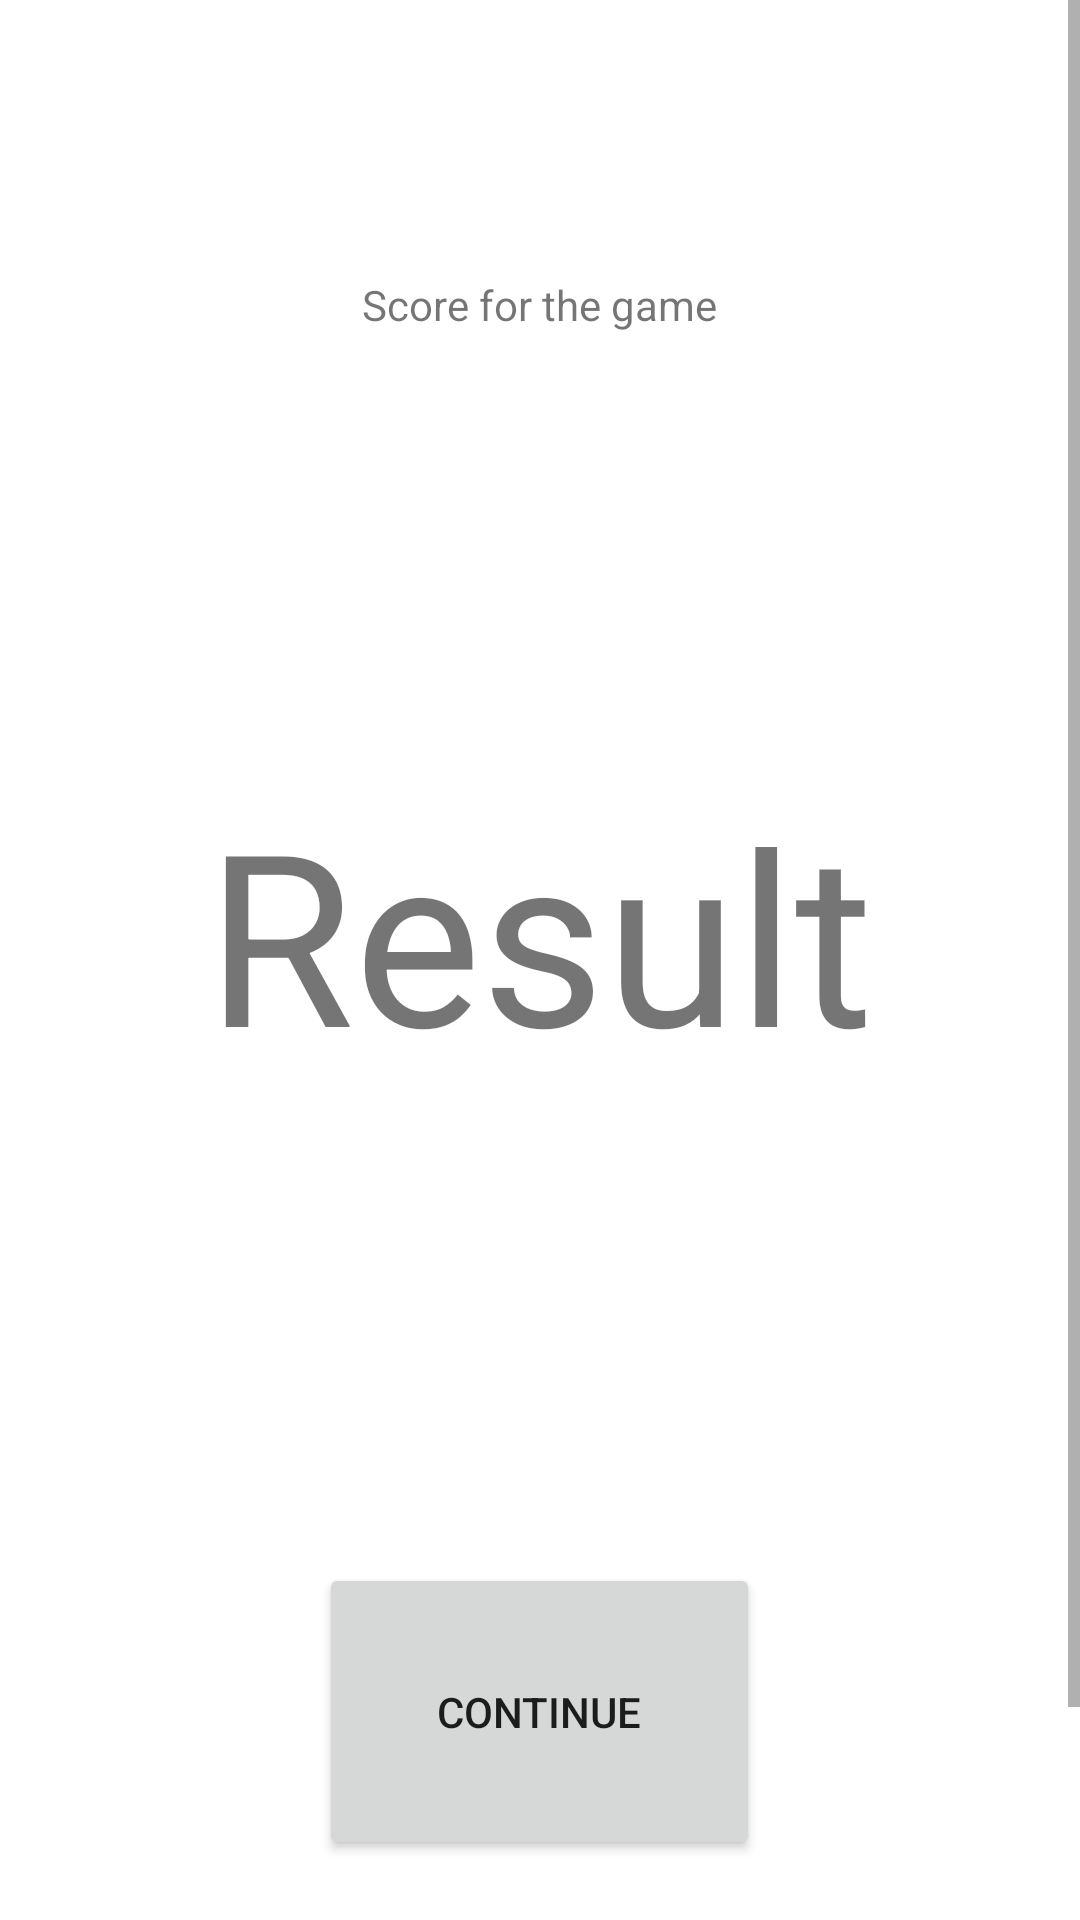

Reconstruct the res/layout file that produces this screen, plus the resources it refers to.
<!-- AndroidManifest.xml: application theme AppTheme -->
<!-- res/layout/result_player_filming_activity.xml -->
<?xml version="1.0" encoding="utf-8"?>
<LinearLayout xmlns:android="http://schemas.android.com/apk/res/android"
    xmlns:app="http://schemas.android.com/apk/res-auto"
    xmlns:tools="http://schemas.android.com/tools"
    android:layout_width="match_parent"
    android:layout_height="match_parent"
    android:gravity="center"
    android:orientation="vertical"
    tools:context=".result_player_filming">

    <ScrollView
        android:layout_width="match_parent"
        android:layout_height="match_parent"
        app:layout_constraintBottom_toBottomOf="parent"
        app:layout_constraintEnd_toEndOf="parent"
        app:layout_constraintTop_toTopOf="parent">

        <LinearLayout
            android:layout_width="match_parent"
            android:layout_height="wrap_content"
            android:layout_marginLeft="20dp"
            android:layout_marginRight="20dp"
            android:gravity="center"
            android:orientation="vertical"
            android:paddingTop="40dp">

            <TextView
                android:id="@+id/score_box"
                android:layout_width="wrap_content"
                android:layout_height="wrap_content"
                android:layout_gravity="center"
                android:layout_marginTop="52dp"
                android:text="@string/score_for_the_game"
                app:layout_constraintBottom_toTopOf="@+id/textViewTitle"
                app:layout_constraintEnd_toEndOf="parent"
                app:layout_constraintHorizontal_bias="0.044"
                app:layout_constraintStart_toStartOf="parent"
                app:layout_constraintTop_toTopOf="parent"
                app:layout_constraintVertical_bias="0.0" />


            <TextView
                android:id="@+id/result_guess"
                android:layout_width="302dp"
                android:layout_height="240dp"
                android:layout_gravity="center"
                android:layout_marginTop="80dp"
                android:layout_marginBottom="80dp"
                android:gravity="center"
                android:text="@string/result"
                android:textSize="80sp"
                app:layout_constraintEnd_toEndOf="parent"
                app:layout_constraintStart_toStartOf="parent"
                app:layout_constraintTop_toTopOf="parent" />

            <Button
                android:id="@+id/cont_film"
                android:layout_width="147dp"
                android:layout_height="99dp"
                android:layout_gravity="center"
                android:layout_marginTop="10dp"
                android:layout_marginBottom="100dp"
                android:text="@string/Continue"
                app:layout_constraintBottom_toBottomOf="parent"
                app:layout_constraintEnd_toEndOf="parent"
                app:layout_constraintStart_toStartOf="parent"
                app:layout_constraintTop_toBottomOf="@+id/result_guess" />

        </LinearLayout>
    </ScrollView>
</LinearLayout>
<!-- resources referenced by this layout -->
<resources>
  <string name="Continue">continue</string>
  <string name="result">Result</string>
  <string name="score_for_the_game">Score for the game</string>
  <style name="AppTheme" parent="Theme.AppCompat.Light.DarkActionBar">
          
          <item name="colorPrimary">@color/colorPrimary</item>
          <item name="colorPrimaryDark">@color/colorPrimaryDark</item>
          <item name="colorAccent">@color/colorPrimary</item>
          <item name="colorControlActivated">@color/colorPrimary</item>
          <item name="android:windowBackground">@color/bg_color</item>
      </style>
  <!-- not gathered from this repository: default colours our renderer supplied (Android Studio template values) -->
  <color name="colorPrimary">#FF6200EE</color>
  <color name="colorPrimaryDark">#FF3700B3</color>
</resources>
